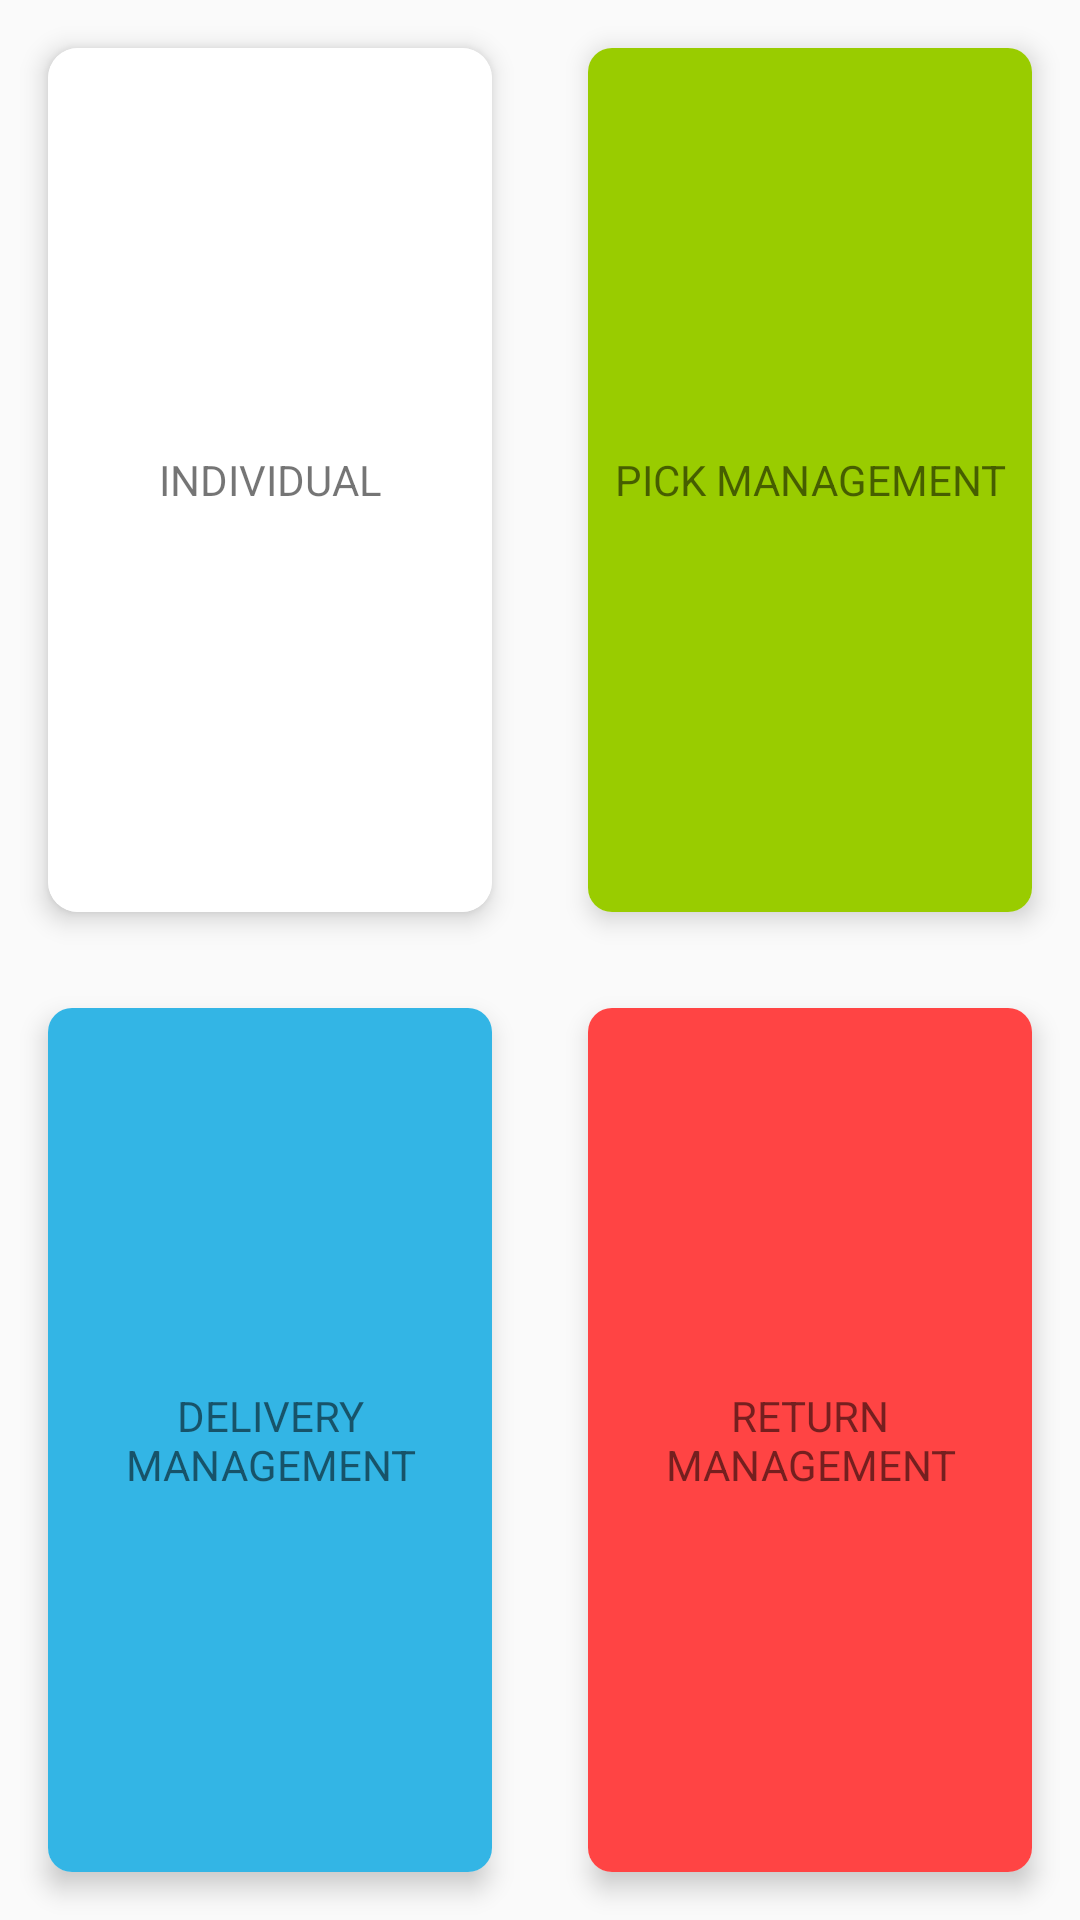

Android layout source for this screen:
<!-- AndroidManifest.xml: application theme AppTheme -->
<!-- res/layout/activity_home.xml -->
<?xml version="1.0" encoding="utf-8"?>
<LinearLayout xmlns:android="http://schemas.android.com/apk/res/android"
    xmlns:tools="http://schemas.android.com/tools"
    android:layout_width="match_parent"
    android:layout_height="match_parent"
    android:orientation="vertical"
    xmlns:card_view="http://schemas.android.com/apk/res-auto">

    <LinearLayout
        android:layout_width="match_parent"
        android:layout_height="match_parent"
        android:layout_weight="1.0"

        android:orientation="horizontal">

        <android.support.v7.widget.CardView
            android:id="@+id/card_view1"
            android:layout_width="match_parent"
            android:layout_height="match_parent"
            android:layout_gravity="center"
            android:layout_margin="@dimen/activity_horizontal_margin"
            android:layout_weight="1.0"
            android:padding="@dimen/activity_horizontal_margin"
            card_view:cardCornerRadius="10dp"
            card_view:cardElevation="5dp">

            <TextView
                android:layout_width="match_parent"
                android:layout_height="match_parent"
                android:background="@android:color/white"
                android:gravity="center"
                android:text="INDIVIDUAL" />

        </android.support.v7.widget.CardView>

        <android.support.v7.widget.CardView
            android:id="@+id/card_view2"
            android:layout_width="match_parent"
            android:layout_height="match_parent"
            android:layout_gravity="center"
            android:layout_margin="@dimen/activity_horizontal_margin"
            android:layout_weight="1.0"
            android:padding="@dimen/activity_horizontal_margin"
            card_view:cardCornerRadius="8dp"
            card_view:cardElevation="5dp">

            <TextView
                android:layout_width="match_parent"
                android:layout_height="match_parent"
                android:background="@android:color/holo_green_light"
                android:gravity="center"
                android:text="PICK MANAGEMENT" />

        </android.support.v7.widget.CardView>

    </LinearLayout>

    <LinearLayout
        android:layout_width="match_parent"
        android:layout_height="match_parent"
        android:layout_weight="1.0"
        android:orientation="horizontal" >

        <android.support.v7.widget.CardView
            android:id="@+id/card_view3"
            android:layout_gravity="center"
            android:layout_width="match_parent"
            android:layout_height="match_parent"
            card_view:cardCornerRadius="8dp"
            card_view:cardElevation="5dp"
            android:layout_margin="@dimen/activity_horizontal_margin"
            android:padding="@dimen/activity_horizontal_margin"
            android:layout_weight="1.0">

            <TextView
                android:layout_width="match_parent"
                android:layout_height="match_parent"
                android:background="@android:color/holo_blue_light"
                android:gravity="center"
                android:text="DELIVERY MANAGEMENT" />

        </android.support.v7.widget.CardView>

        <android.support.v7.widget.CardView
            android:id="@+id/card_view4"
            android:layout_gravity="center"
            android:layout_width="match_parent"
            android:layout_height="match_parent"
            card_view:cardCornerRadius="8dp"
            card_view:cardElevation="5dp"
            android:layout_margin="@dimen/activity_horizontal_margin"
            android:padding="@dimen/activity_horizontal_margin"
            android:layout_weight="1.0">

            <TextView
                android:layout_width="match_parent"
                android:layout_height="match_parent"
                android:background="@android:color/holo_red_light"
                android:gravity="center"
                android:text="RETURN MANAGEMENT" />

        </android.support.v7.widget.CardView>

    </LinearLayout>
</LinearLayout>
<!-- resources referenced by this layout -->
<resources>
  <dimen name="activity_horizontal_margin">16dp</dimen>
  <style name="AppTheme" parent="Theme.AppCompat.Light.DarkActionBar">
          
          <item name="colorPrimary">@color/colorPrimary</item>
          <item name="colorPrimaryDark">@color/colorPrimaryDark</item>
          <item name="colorAccent">@color/colorAccent</item>
      </style>
  <color name="colorPrimary">#3F51B5</color>
  <color name="colorPrimaryDark">#303F9F</color>
  <color name="colorAccent">#FF4081</color>
</resources>
